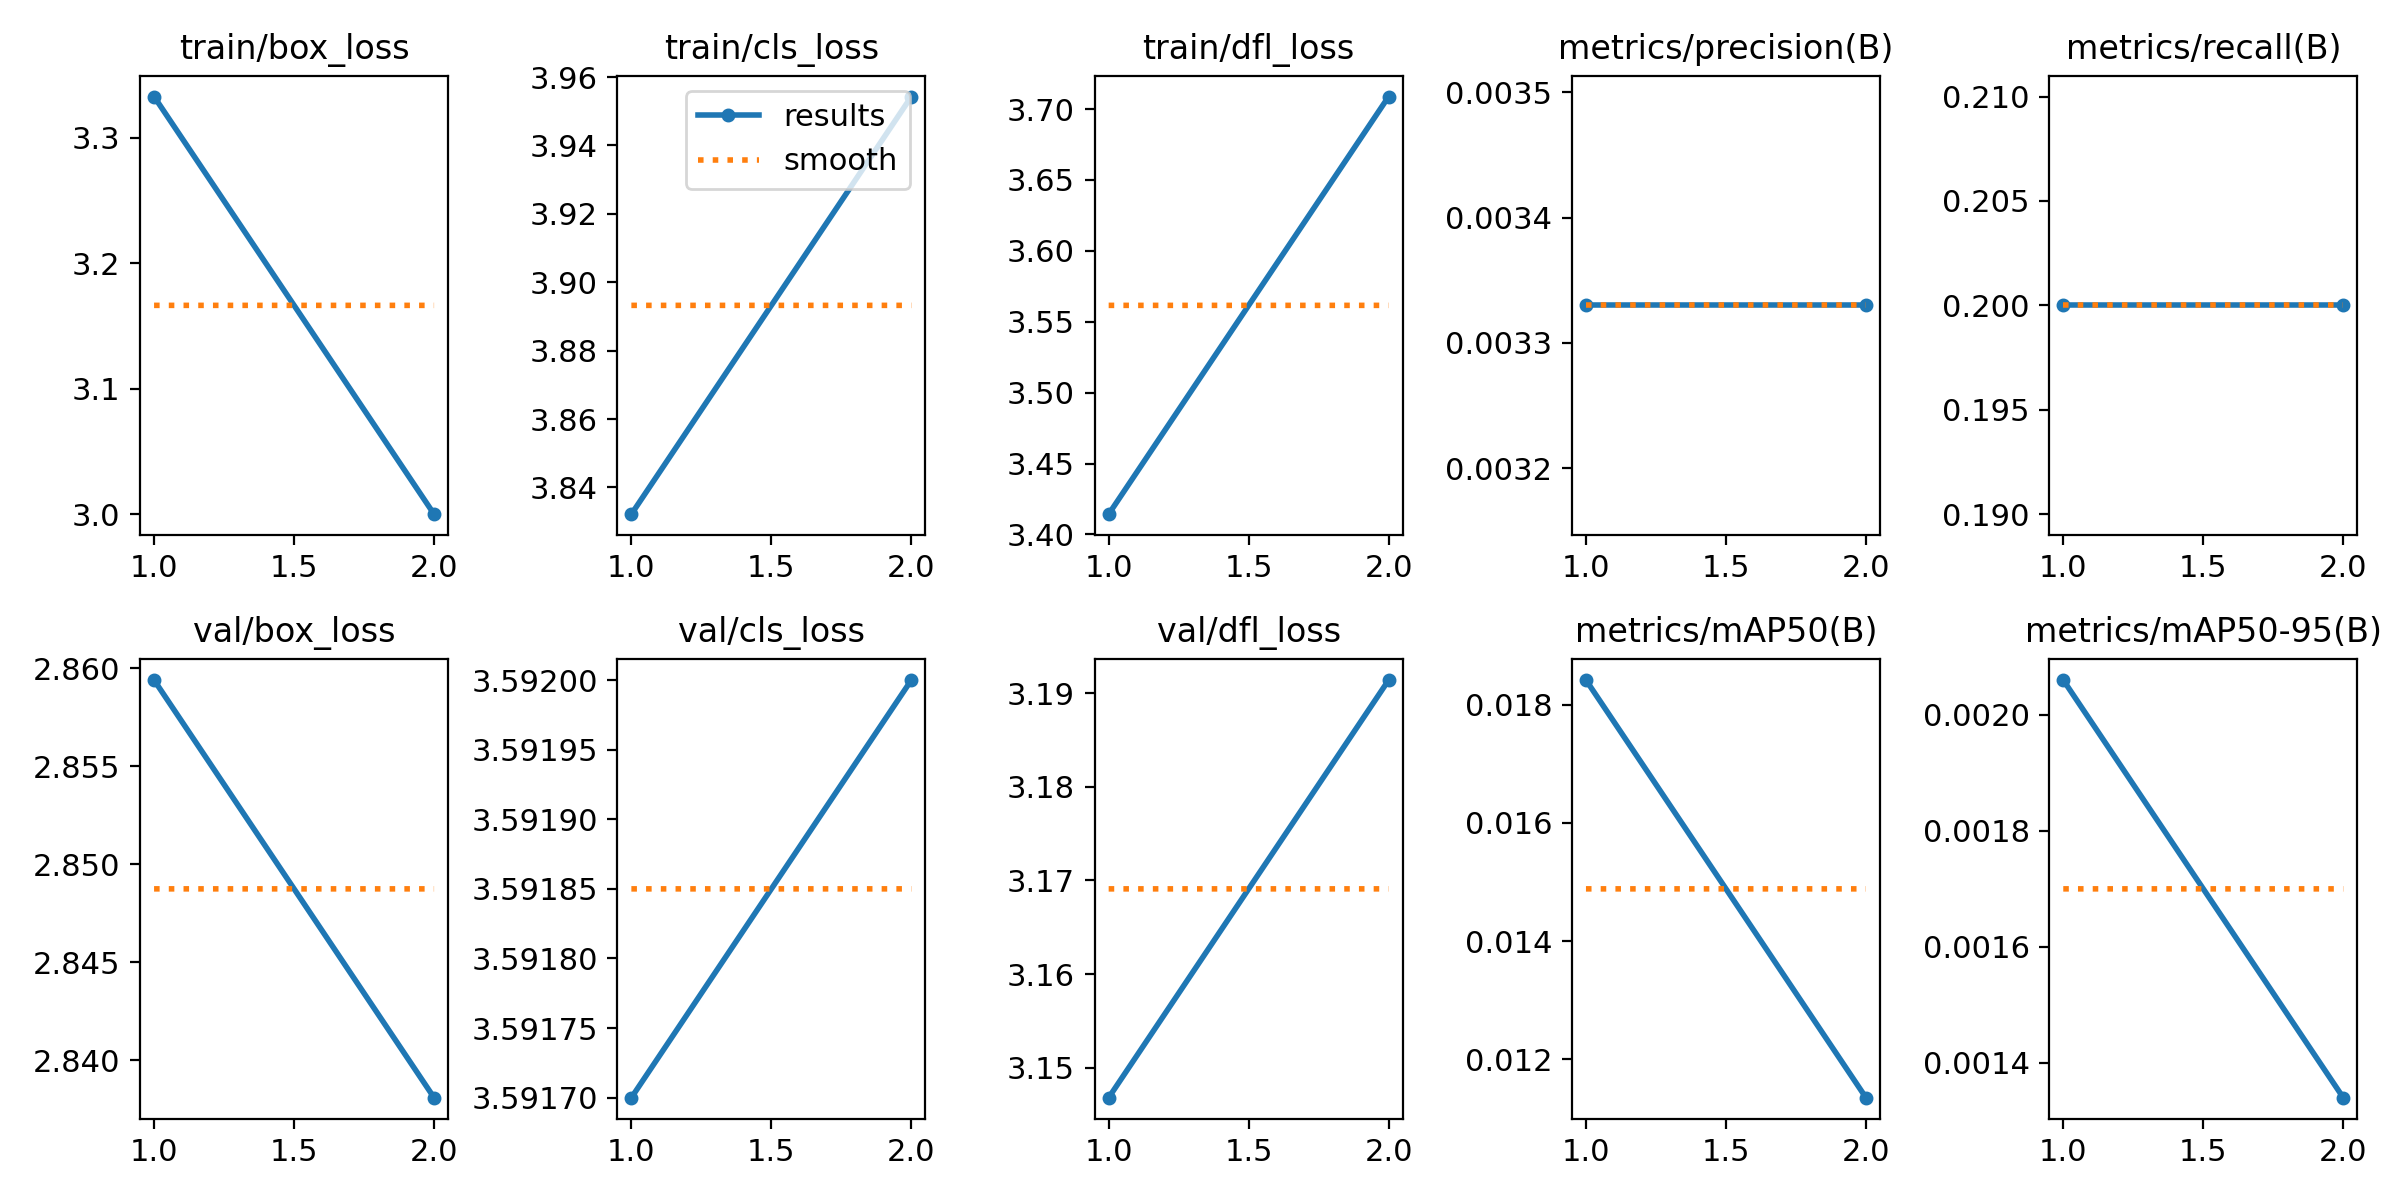

Data behind this chart, as committed beside it:
epoch, train/box_loss, train/cls_loss, train/dfl_loss, metrics/precision(B), metrics/recall(B), metrics/mAP50(B), metrics/mAP50-95(B), val/box_loss, val/cls_loss, val/dfl_loss, lr/pg0, lr/pg1, lr/pg2
1, 3.333, 3.832, 3.414, 0.00333, 0.2, 0.01842, 0.00206, 2.859, 3.592, 3.147, 0, 0, 0
2, 3, 3.954, 3.709, 0.00333, 0.2, 0.01135, 0.00134, 2.838, 3.592, 3.191, 1.01e-05, 1.01e-05, 1.01e-05
